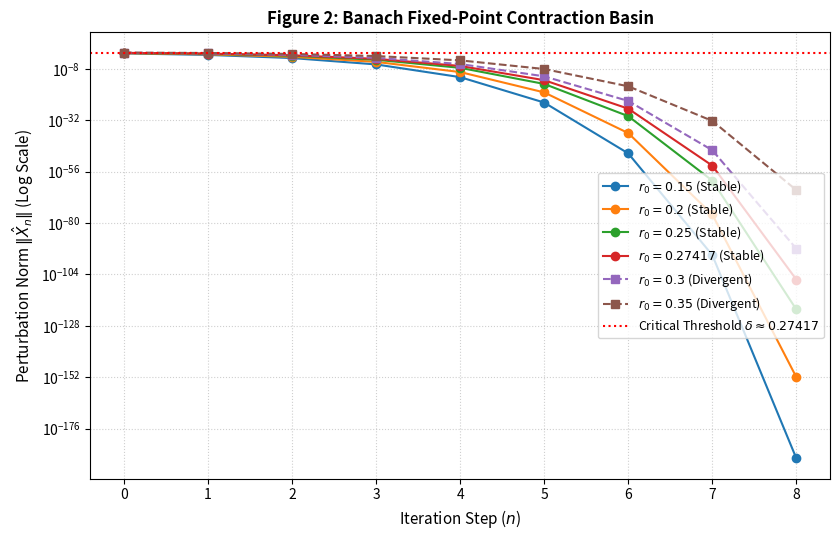

Write the Python code that produced this figure.
import os
import numpy as np
import matplotlib.pyplot as plt

os.makedirs("figures", exist_ok=True)

def error_map(r):
    mu = 17.0 / 16.0
    return mu * (r**2 * (1.0 + 0.5 * r)) / (1.0 - r + 1e-12)

# Initial perturbation radius sweep
r_inits = [0.15, 0.20, 0.25, 0.27417, 0.30, 0.35]
iterations = 8

plt.figure(figsize=(8.5, 5.5))

for r0 in r_inits:
    r_history = [r0]
    r_curr = r0
    for _ in range(iterations):
        r_curr = error_map(r_curr)
        r_history.append(r_curr)
    
    style = 'o-' if r0 <= 0.27417 else 's--'
    label = f"$r_0 = {r0}$ (Stable)" if r0 <= 0.27417 else f"$r_0 = {r0}$ (Divergent)"
    plt.plot(range(iterations + 1), r_history, style, label=label)

plt.axhline(0.27417, color='red', linestyle=':', label=r"Critical Threshold $\delta \approx 0.27417$")
plt.yscale('log')
plt.title("Figure 2: Banach Fixed-Point Contraction Basin", fontsize=12, fontweight='bold')
plt.xlabel("Iteration Step ($n$)", fontsize=11)
plt.ylabel("Perturbation Norm $\|\hat{X}_n\|$ (Log Scale)", fontsize=11)
plt.legend(fontsize=9, loc='center right')
plt.grid(True, which="both", linestyle=':', alpha=0.6)
plt.tight_layout()

plt.savefig("figures/fig2_contraction_basin.png", dpi=300)
plt.show()

print("Status: Figure 2 saved to 'figures/fig2_contraction_basin.png'")
